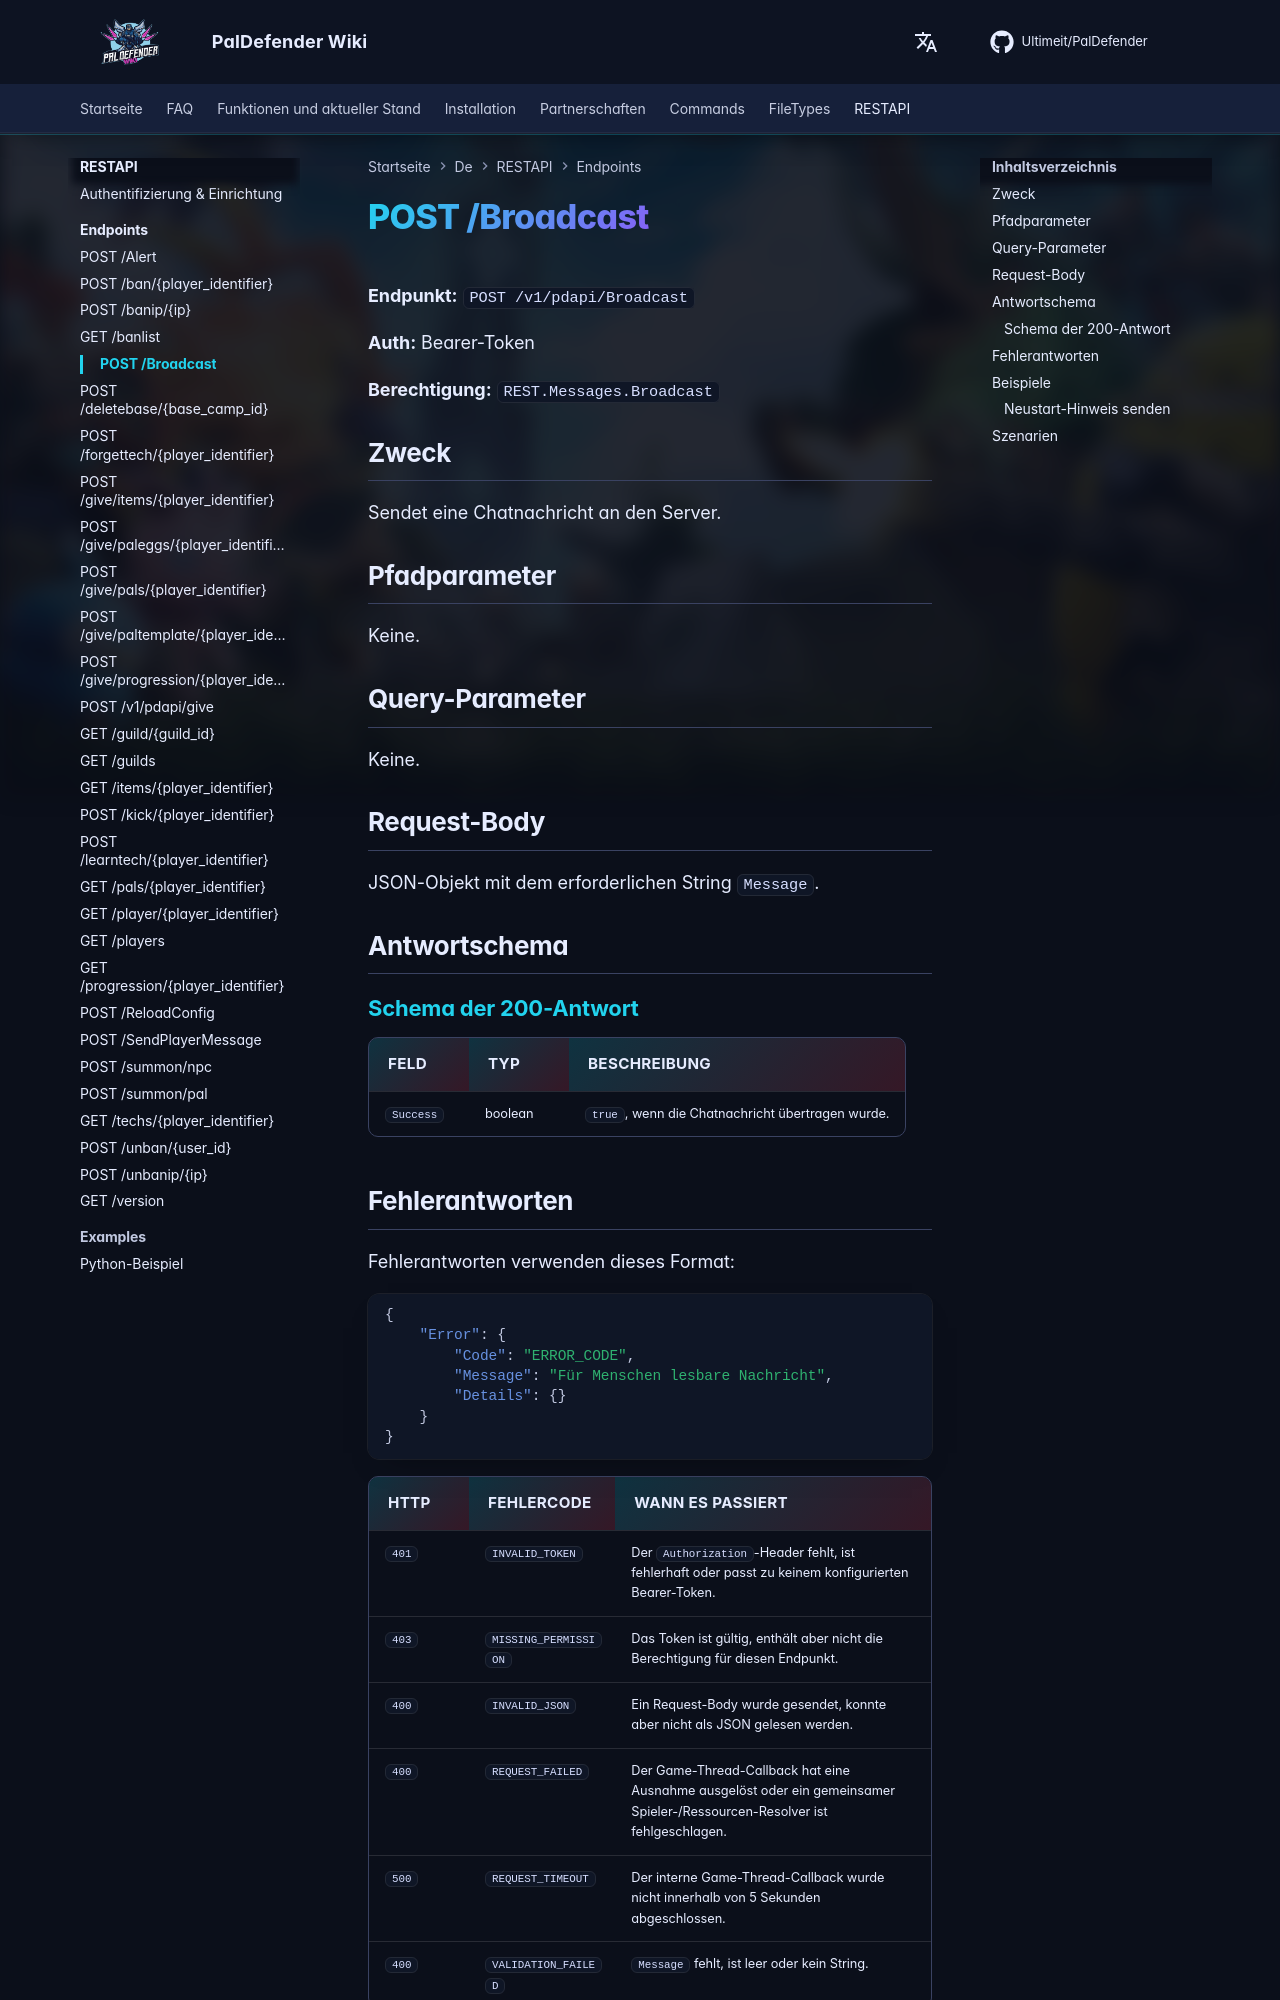

repository: Ultimeit/PalDefender · page: de/RESTAPI/Endpoints/broadcast/index.html · generator: mkdocs

# POST /Broadcast



**Endpunkt:** `POST /v1/pdapi/Broadcast`

**Auth:** Bearer-Token

**Berechtigung:** `REST.Messages.Broadcast`

## Zweck

Sendet eine Chatnachricht an den Server.

## Pfadparameter

Keine.

## Query-Parameter

Keine.

## Request-Body

JSON-Objekt mit dem erforderlichen String `Message`.

## Antwortschema

--8<-- "_snippets/de/restapi/schemas/broadcast.md"
